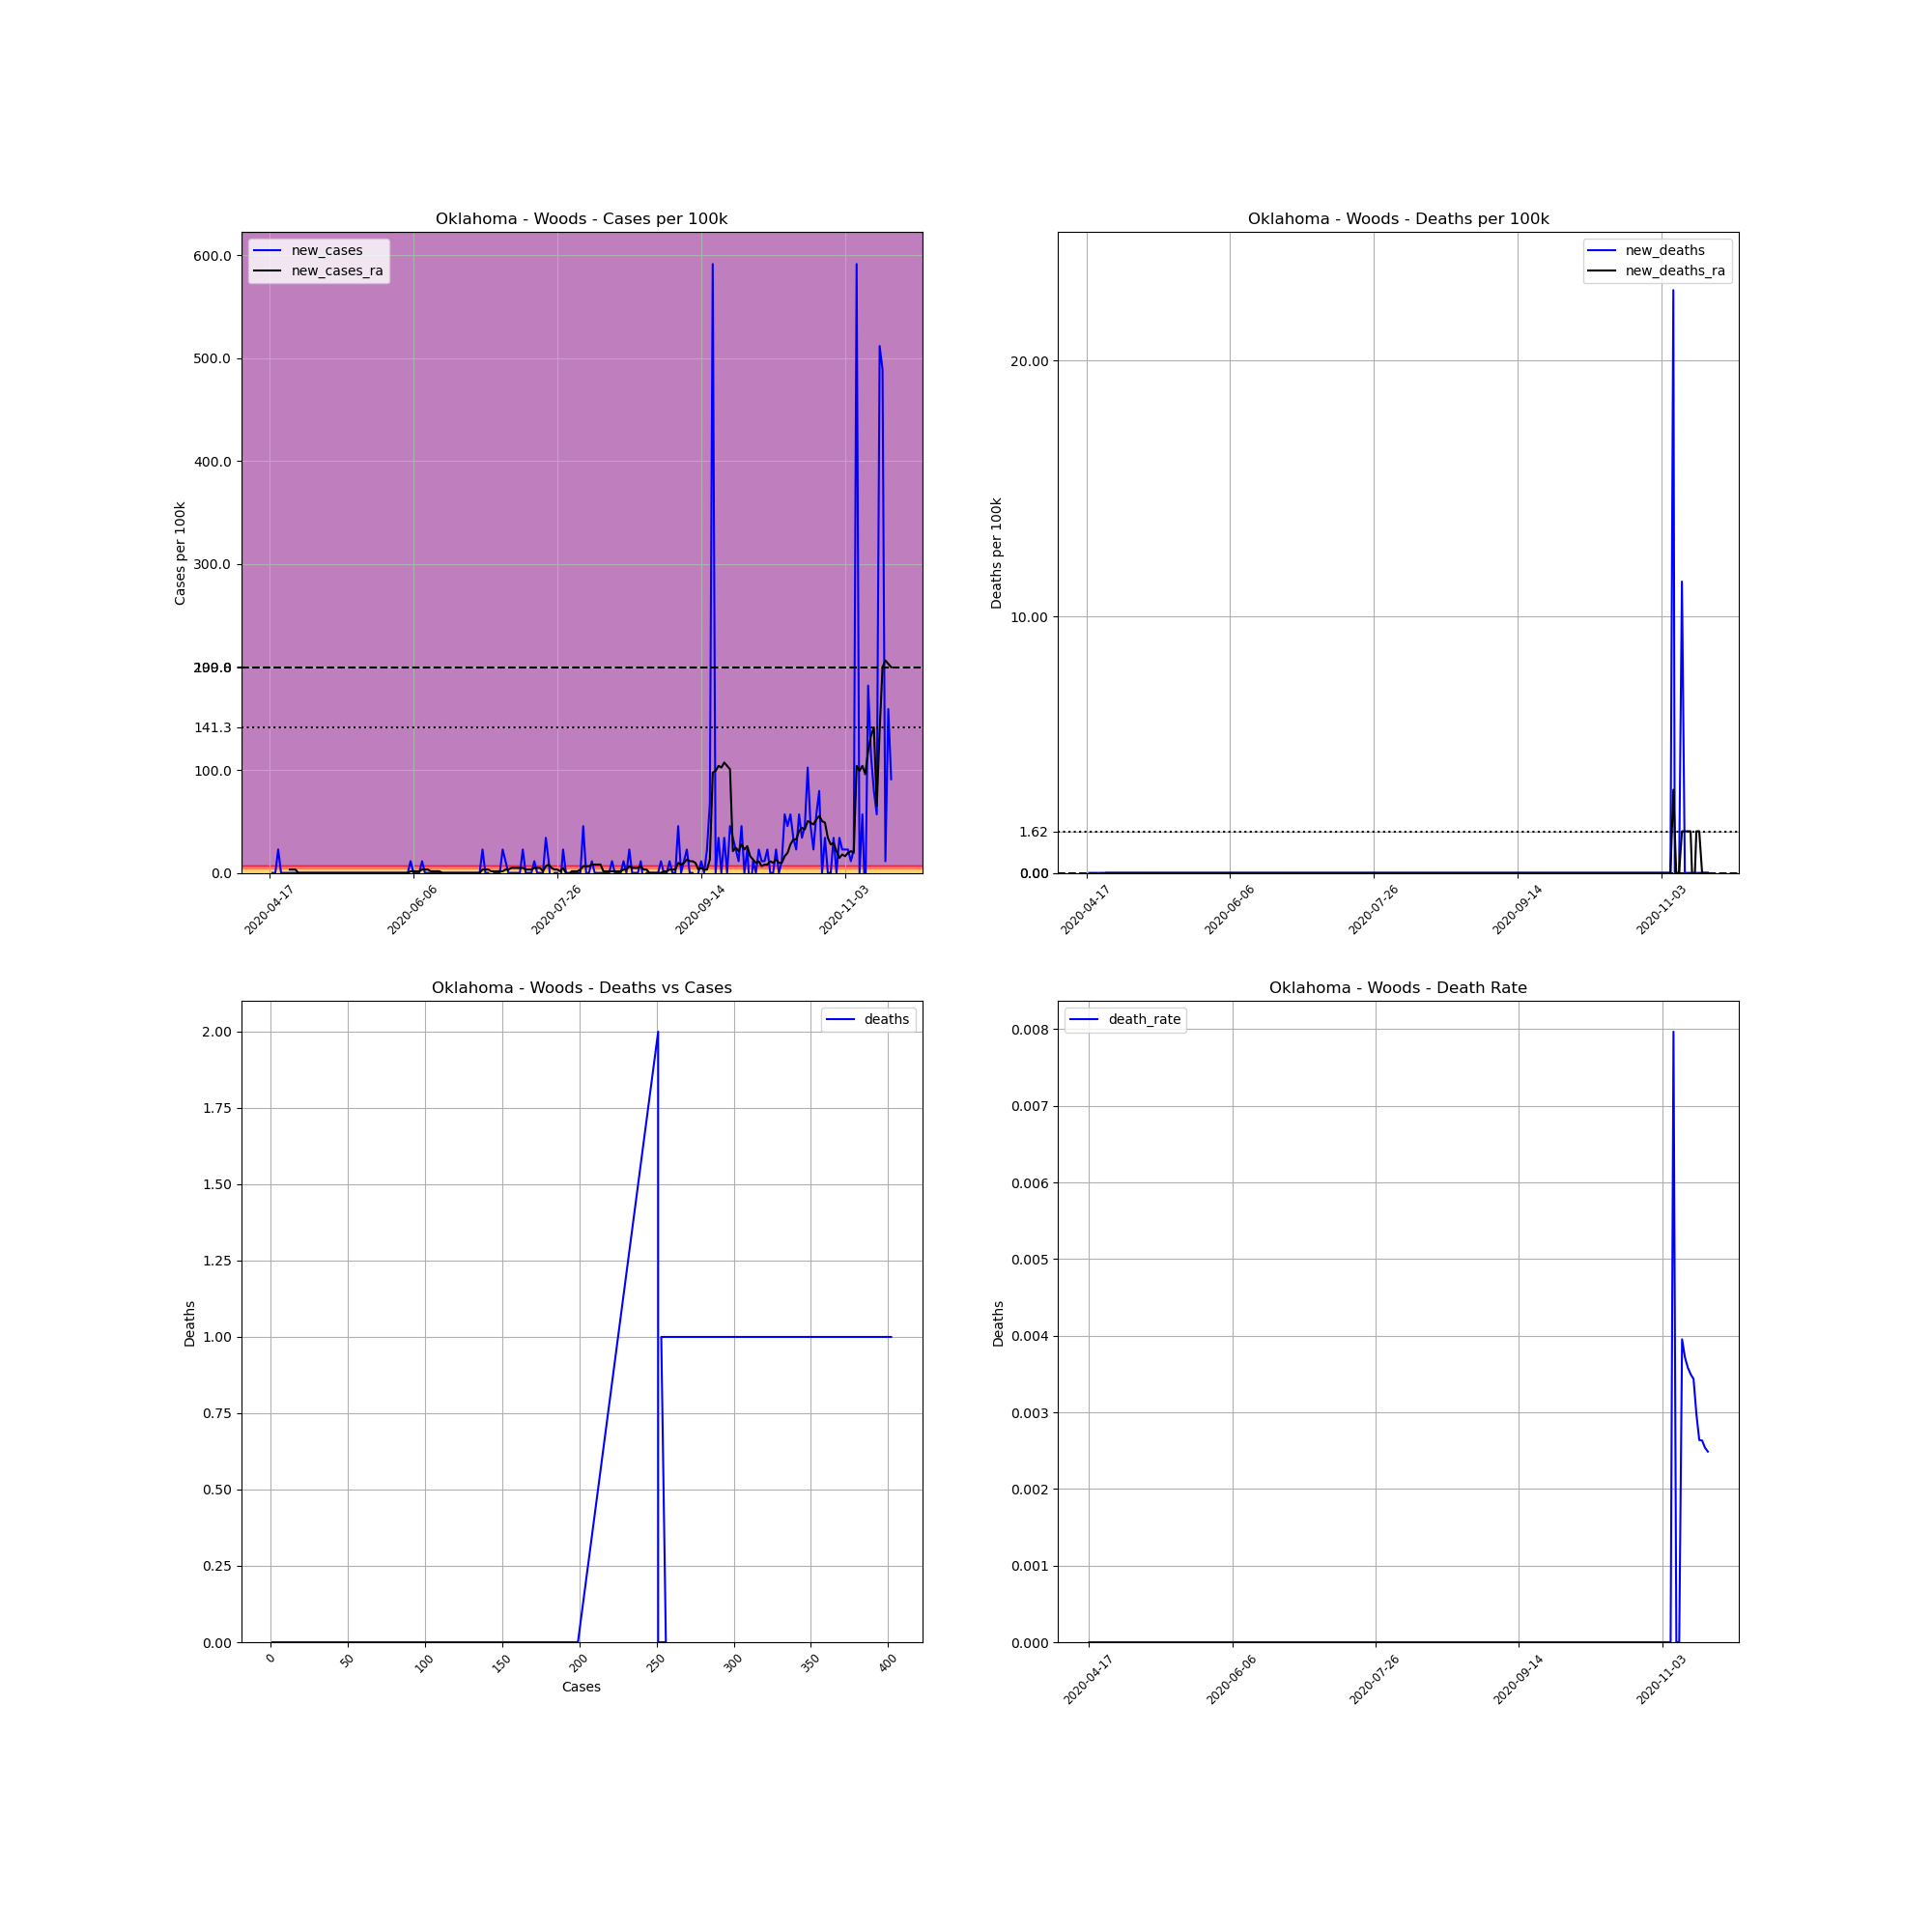

Values plotted in this chart, from the file beside it:
, date, county, state, fips, cases, deaths, COUNTY, STNAME, CTYNAME, POPESTIMATE2019, cases_per_100k, deaths_per_100k, death_rate, new_cases, new_deaths, new_cases_ra, new_deaths_ra
651761, 2020-04-17, Woods, Oklahoma, 40151, 1, 0, 151, Oklahoma, Woods, 8793, 11.37, 0.0, 0.0, , , , 
651762, 2020-04-18, Woods, Oklahoma, 40151, 1, 0, 151, Oklahoma, Woods, 8793, 11.37, 0.0, 0.0, 0.0, 0.0, , 
651763, 2020-04-19, Woods, Oklahoma, 40151, 1, 0, 151, Oklahoma, Woods, 8793, 11.37, 0.0, 0.0, 0.0, 0.0, , 
651764, 2020-04-20, Woods, Oklahoma, 40151, 3, 0, 151, Oklahoma, Woods, 8793, 34.12, 0.0, 0.0, 22.75, 0.0, , 
651765, 2020-04-21, Woods, Oklahoma, 40151, 3, 0, 151, Oklahoma, Woods, 8793, 34.12, 0.0, 0.0, 0.0, 0.0, , 
651766, 2020-04-22, Woods, Oklahoma, 40151, 3, 0, 151, Oklahoma, Woods, 8793, 34.12, 0.0, 0.0, 0.0, 0.0, , 
651767, 2020-04-23, Woods, Oklahoma, 40151, 3, 0, 151, Oklahoma, Woods, 8793, 34.12, 0.0, 0.0, 0.0, 0.0, , 
651768, 2020-04-24, Woods, Oklahoma, 40151, 3, 0, 151, Oklahoma, Woods, 8793, 34.12, 0.0, 0.0, 0.0, 0.0, 3.249, 0.0
651769, 2020-04-25, Woods, Oklahoma, 40151, 3, 0, 151, Oklahoma, Woods, 8793, 34.12, 0.0, 0.0, 0.0, 0.0, 3.249, 0.0
651770, 2020-04-26, Woods, Oklahoma, 40151, 3, 0, 151, Oklahoma, Woods, 8793, 34.12, 0.0, 0.0, 0.0, 0.0, 3.249, 0.0
651771, 2020-04-27, Woods, Oklahoma, 40151, 3, 0, 151, Oklahoma, Woods, 8793, 34.12, 0.0, 0.0, 0.0, 0.0, 0.0, 0.0
651772, 2020-04-28, Woods, Oklahoma, 40151, 3, 0, 151, Oklahoma, Woods, 8793, 34.12, 0.0, 0.0, 0.0, 0.0, 0.0, 0.0
651773, 2020-04-29, Woods, Oklahoma, 40151, 3, 0, 151, Oklahoma, Woods, 8793, 34.12, 0.0, 0.0, 0.0, 0.0, 0.0, 0.0
651774, 2020-04-30, Woods, Oklahoma, 40151, 3, 0, 151, Oklahoma, Woods, 8793, 34.12, 0.0, 0.0, 0.0, 0.0, 0.0, 0.0
651775, 2020-05-01, Woods, Oklahoma, 40151, 3, 0, 151, Oklahoma, Woods, 8793, 34.12, 0.0, 0.0, 0.0, 0.0, 0.0, 0.0
651776, 2020-05-02, Woods, Oklahoma, 40151, 3, 0, 151, Oklahoma, Woods, 8793, 34.12, 0.0, 0.0, 0.0, 0.0, 0.0, 0.0
651777, 2020-05-03, Woods, Oklahoma, 40151, 3, 0, 151, Oklahoma, Woods, 8793, 34.12, 0.0, 0.0, 0.0, 0.0, 0.0, 0.0
651778, 2020-05-04, Woods, Oklahoma, 40151, 3, 0, 151, Oklahoma, Woods, 8793, 34.12, 0.0, 0.0, 0.0, 0.0, 0.0, 0.0
651779, 2020-05-05, Woods, Oklahoma, 40151, 3, 0, 151, Oklahoma, Woods, 8793, 34.12, 0.0, 0.0, 0.0, 0.0, 0.0, 0.0
651780, 2020-05-06, Woods, Oklahoma, 40151, 3, 0, 151, Oklahoma, Woods, 8793, 34.12, 0.0, 0.0, 0.0, 0.0, 0.0, 0.0
651781, 2020-05-07, Woods, Oklahoma, 40151, 3, 0, 151, Oklahoma, Woods, 8793, 34.12, 0.0, 0.0, 0.0, 0.0, 0.0, 0.0
651782, 2020-05-08, Woods, Oklahoma, 40151, 3, 0, 151, Oklahoma, Woods, 8793, 34.12, 0.0, 0.0, 0.0, 0.0, 0.0, 0.0
651783, 2020-05-09, Woods, Oklahoma, 40151, 3, 0, 151, Oklahoma, Woods, 8793, 34.12, 0.0, 0.0, 0.0, 0.0, 0.0, 0.0
651784, 2020-05-10, Woods, Oklahoma, 40151, 3, 0, 151, Oklahoma, Woods, 8793, 34.12, 0.0, 0.0, 0.0, 0.0, 0.0, 0.0
651785, 2020-05-11, Woods, Oklahoma, 40151, 3, 0, 151, Oklahoma, Woods, 8793, 34.12, 0.0, 0.0, 0.0, 0.0, 0.0, 0.0
651786, 2020-05-12, Woods, Oklahoma, 40151, 3, 0, 151, Oklahoma, Woods, 8793, 34.12, 0.0, 0.0, 0.0, 0.0, 0.0, 0.0
651787, 2020-05-13, Woods, Oklahoma, 40151, 3, 0, 151, Oklahoma, Woods, 8793, 34.12, 0.0, 0.0, 0.0, 0.0, 0.0, 0.0
651788, 2020-05-14, Woods, Oklahoma, 40151, 3, 0, 151, Oklahoma, Woods, 8793, 34.12, 0.0, 0.0, 0.0, 0.0, 0.0, 0.0
651789, 2020-05-15, Woods, Oklahoma, 40151, 3, 0, 151, Oklahoma, Woods, 8793, 34.12, 0.0, 0.0, 0.0, 0.0, 0.0, 0.0
651790, 2020-05-16, Woods, Oklahoma, 40151, 3, 0, 151, Oklahoma, Woods, 8793, 34.12, 0.0, 0.0, 0.0, 0.0, 0.0, 0.0
651791, 2020-05-17, Woods, Oklahoma, 40151, 3, 0, 151, Oklahoma, Woods, 8793, 34.12, 0.0, 0.0, 0.0, 0.0, 0.0, 0.0
651792, 2020-05-18, Woods, Oklahoma, 40151, 3, 0, 151, Oklahoma, Woods, 8793, 34.12, 0.0, 0.0, 0.0, 0.0, 0.0, 0.0
651793, 2020-05-19, Woods, Oklahoma, 40151, 3, 0, 151, Oklahoma, Woods, 8793, 34.12, 0.0, 0.0, 0.0, 0.0, 0.0, 0.0
651794, 2020-05-20, Woods, Oklahoma, 40151, 3, 0, 151, Oklahoma, Woods, 8793, 34.12, 0.0, 0.0, 0.0, 0.0, 0.0, 0.0
651795, 2020-05-21, Woods, Oklahoma, 40151, 3, 0, 151, Oklahoma, Woods, 8793, 34.12, 0.0, 0.0, 0.0, 0.0, 0.0, 0.0
651796, 2020-05-22, Woods, Oklahoma, 40151, 3, 0, 151, Oklahoma, Woods, 8793, 34.12, 0.0, 0.0, 0.0, 0.0, 0.0, 0.0
651797, 2020-05-23, Woods, Oklahoma, 40151, 3, 0, 151, Oklahoma, Woods, 8793, 34.12, 0.0, 0.0, 0.0, 0.0, 0.0, 0.0
651798, 2020-05-24, Woods, Oklahoma, 40151, 3, 0, 151, Oklahoma, Woods, 8793, 34.12, 0.0, 0.0, 0.0, 0.0, 0.0, 0.0
651799, 2020-05-25, Woods, Oklahoma, 40151, 3, 0, 151, Oklahoma, Woods, 8793, 34.12, 0.0, 0.0, 0.0, 0.0, 0.0, 0.0
651800, 2020-05-26, Woods, Oklahoma, 40151, 3, 0, 151, Oklahoma, Woods, 8793, 34.12, 0.0, 0.0, 0.0, 0.0, 0.0, 0.0
651801, 2020-05-27, Woods, Oklahoma, 40151, 3, 0, 151, Oklahoma, Woods, 8793, 34.12, 0.0, 0.0, 0.0, 0.0, 0.0, 0.0
651802, 2020-05-28, Woods, Oklahoma, 40151, 3, 0, 151, Oklahoma, Woods, 8793, 34.12, 0.0, 0.0, 0.0, 0.0, 0.0, 0.0
651803, 2020-05-29, Woods, Oklahoma, 40151, 3, 0, 151, Oklahoma, Woods, 8793, 34.12, 0.0, 0.0, 0.0, 0.0, 0.0, 0.0
651804, 2020-05-30, Woods, Oklahoma, 40151, 3, 0, 151, Oklahoma, Woods, 8793, 34.12, 0.0, 0.0, 0.0, 0.0, 0.0, 0.0
651805, 2020-05-31, Woods, Oklahoma, 40151, 3, 0, 151, Oklahoma, Woods, 8793, 34.12, 0.0, 0.0, 0.0, 0.0, 0.0, 0.0
651806, 2020-06-01, Woods, Oklahoma, 40151, 3, 0, 151, Oklahoma, Woods, 8793, 34.12, 0.0, 0.0, 0.0, 0.0, 0.0, 0.0
651807, 2020-06-02, Woods, Oklahoma, 40151, 3, 0, 151, Oklahoma, Woods, 8793, 34.12, 0.0, 0.0, 0.0, 0.0, 0.0, 0.0
651808, 2020-06-03, Woods, Oklahoma, 40151, 3, 0, 151, Oklahoma, Woods, 8793, 34.12, 0.0, 0.0, 0.0, 0.0, 0.0, 0.0
651809, 2020-06-04, Woods, Oklahoma, 40151, 3, 0, 151, Oklahoma, Woods, 8793, 34.12, 0.0, 0.0, 0.0, 0.0, 0.0, 0.0
651810, 2020-06-05, Woods, Oklahoma, 40151, 4, 0, 151, Oklahoma, Woods, 8793, 45.49, 0.0, 0.0, 11.37, 0.0, 1.625, 0.0
651811, 2020-06-06, Woods, Oklahoma, 40151, 4, 0, 151, Oklahoma, Woods, 8793, 45.49, 0.0, 0.0, 0.0, 0.0, 1.625, 0.0
651812, 2020-06-07, Woods, Oklahoma, 40151, 4, 0, 151, Oklahoma, Woods, 8793, 45.49, 0.0, 0.0, 0.0, 0.0, 1.625, 0.0
651813, 2020-06-08, Woods, Oklahoma, 40151, 4, 0, 151, Oklahoma, Woods, 8793, 45.49, 0.0, 0.0, 0.0, 0.0, 1.625, 0.0
651814, 2020-06-09, Woods, Oklahoma, 40151, 5, 0, 151, Oklahoma, Woods, 8793, 56.86, 0.0, 0.0, 11.37, 0.0, 3.249, 0.0
651815, 2020-06-10, Woods, Oklahoma, 40151, 5, 0, 151, Oklahoma, Woods, 8793, 56.86, 0.0, 0.0, 0.0, 0.0, 3.249, 0.0
651816, 2020-06-11, Woods, Oklahoma, 40151, 5, 0, 151, Oklahoma, Woods, 8793, 56.86, 0.0, 0.0, 0.0, 0.0, 3.249, 0.0
651817, 2020-06-12, Woods, Oklahoma, 40151, 5, 0, 151, Oklahoma, Woods, 8793, 56.86, 0.0, 0.0, 0.0, 0.0, 1.625, 0.0
651818, 2020-06-13, Woods, Oklahoma, 40151, 5, 0, 151, Oklahoma, Woods, 8793, 56.86, 0.0, 0.0, 0.0, 0.0, 1.625, 0.0
651819, 2020-06-14, Woods, Oklahoma, 40151, 5, 0, 151, Oklahoma, Woods, 8793, 56.86, 0.0, 0.0, 0.0, 0.0, 1.625, 0.0
651820, 2020-06-15, Woods, Oklahoma, 40151, 5, 0, 151, Oklahoma, Woods, 8793, 56.86, 0.0, 0.0, 0.0, 0.0, 1.625, 0.0
... 157 more rows
